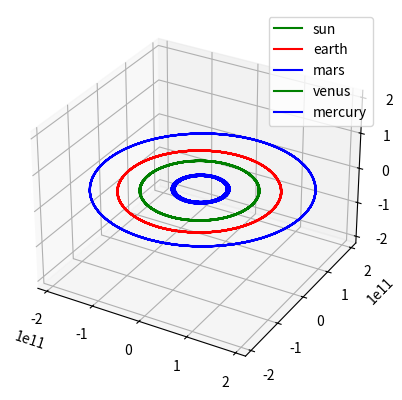

Recreate this plot in Python.
import math
import random
import matplotlib.pyplot as plot
from mpl_toolkits.mplot3d import Axes3D


class point:
    def __init__(self, x, y, z):
        self.x = x
        self.y = y
        self.z = z


class body:
    def __init__(self, location, mass, velocity, name=""):
        self.location = location
        self.mass = mass
        self.velocity = velocity
        self.name = name


def calculate_single_body_acceleration(bodies, body_index):
    G_const = 6.67408e-11  # m3 kg-1 s-2
    acceleration = point(0, 0, 0)
    target_body = bodies[body_index]
    for index, external_body in enumerate(bodies):
        if index != body_index:
            r = (target_body.location.x - external_body.location.x) ** 2 + (
                                                                           target_body.location.y - external_body.location.y) ** 2 + (
                                                                                                                                     target_body.location.z - external_body.location.z) ** 2
            r = math.sqrt(r)
            tmp = G_const * external_body.mass / r ** 3
            acceleration.x += tmp * (external_body.location.x - target_body.location.x)
            acceleration.y += tmp * (external_body.location.y - target_body.location.y)
            acceleration.z += tmp * (external_body.location.z - target_body.location.z)

    return acceleration


def compute_velocity(bodies, time_step=1):
    for body_index, target_body in enumerate(bodies):
        acceleration = calculate_single_body_acceleration(bodies, body_index)

        target_body.velocity.x += acceleration.x * time_step
        target_body.velocity.y += acceleration.y * time_step
        target_body.velocity.z += acceleration.z * time_step


def update_location(bodies, time_step=1):
    for target_body in bodies:
        target_body.location.x += target_body.velocity.x * time_step
        target_body.location.y += target_body.velocity.y * time_step
        target_body.location.z += target_body.velocity.z * time_step


def compute_gravity_step(bodies, time_step=1):
    compute_velocity(bodies, time_step=time_step)
    update_location(bodies, time_step=time_step)


def plot_output(bodies, outfile=None):
    fig = plot.figure()
    colours = ['r', 'b', 'g', 'y', 'm', 'c']
    ax = fig.add_subplot(1, 1, 1, projection='3d')
    max_range = 0
    for current_body in bodies:
        max_dim = max(max(current_body["x"]), max(current_body["y"]), max(current_body["z"]))
        if max_dim > max_range:
            max_range = max_dim
        ax.plot(current_body["x"], current_body["y"], current_body["z"], c=random.choice(colours),
                label=current_body["name"])

    ax.set_xlim([-max_range, max_range])
    ax.set_ylim([-max_range, max_range])
    ax.set_zlim([-max_range, max_range])
    ax.legend()

    if outfile:
        plot.savefig(outfile)
    else:
        plot.show()


def run_simulation(bodies, names=None, time_step=1, number_of_steps=10000, report_freq=100):
    # create output container for each body
    body_locations_hist = []
    for current_body in bodies:
        body_locations_hist.append({"x": [], "y": [], "z": [], "name": current_body.name})

    for i in range(1, number_of_steps):
        compute_gravity_step(bodies, time_step=1000)

        if i % report_freq == 0:
            for index, body_location in enumerate(body_locations_hist):
                body_location["x"].append(bodies[index].location.x)
                body_location["y"].append(bodies[index].location.y)
                body_location["z"].append(bodies[index].location.z)

    return body_locations_hist


# planet data (location (m), mass (kg), velocity (m/s)
sun = {"location": point(0, 0, 0), "mass": 2e30, "velocity": point(0, 0, 0)}
mercury = {"location": point(0, 5.7e10, 0), "mass": 3.285e23, "velocity": point(47000, 0, 0)}
venus = {"location": point(0, 1.1e11, 0), "mass": 4.8e24, "velocity": point(35000, 0, 0)}
earth = {"location": point(0, 1.5e11, 0), "mass": 6e24, "velocity": point(30000, 0, 0)}
mars = {"location": point(0, 2.2e11, 0), "mass": 2.4e24, "velocity": point(24000, 0, 0)}
jupiter = {"location": point(0, 7.7e11, 0), "mass": 1e28, "velocity": point(13000, 0, 0)}
saturn = {"location": point(0, 1.4e12, 0), "mass": 5.7e26, "velocity": point(9000, 0, 0)}
uranus = {"location": point(0, 2.8e12, 0), "mass": 8.7e25, "velocity": point(6835, 0, 0)}
neptune = {"location": point(0, 4.5e12, 0), "mass": 1e26, "velocity": point(5477, 0, 0)}
pluto = {"location": point(0, 3.7e12, 0), "mass": 1.3e22, "velocity": point(4748, 0, 0)}

if __name__ == "__main__":
    # build list of planets in the simulation, or create your own
    bodies = [
        body(location=sun["location"], mass=sun["mass"], velocity=sun["velocity"], name="sun"),
        body(location=earth["location"], mass=earth["mass"], velocity=earth["velocity"], name="earth"),
        body(location=mars["location"], mass=mars["mass"], velocity=mars["velocity"], name="mars"),
        body(location=venus["location"], mass=venus["mass"], velocity=venus["velocity"], name="venus"),
        body(location=mercury["location"], mass=mercury["mass"], velocity=mercury["velocity"], name="mercury")
      #  body(location=jupiter["location"], mass=jupiter["mass"], velocity=jupiter["velocity"], name="jupiter")
    ]

#    motions = run_simulation(bodies, time_step=100, number_of_steps=80000, report_freq=1000)
    motions = run_simulation(bodies, time_step=100, number_of_steps=300000, report_freq=1000)
#    plot_output(motions, outfile='orbits.png')
    plot_output(motions)